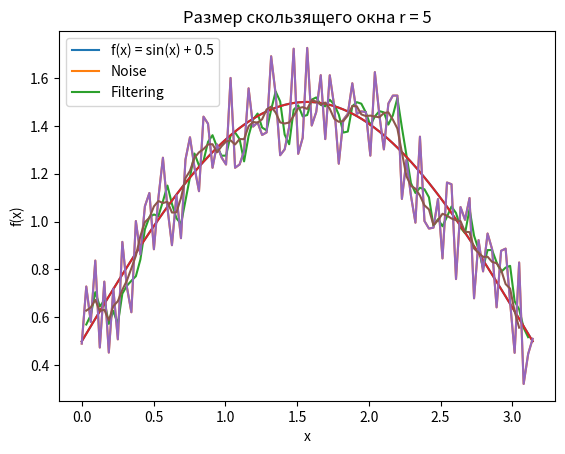

The script that saved this image:
import random
import sys

import matplotlib.pyplot as plt
import numpy as np
import math


def plot_func(xk, y, colour):
    plt.plot(xk, y, colour)
    plt.title("functions")
    plt.xlabel("x")
    plt.ylabel("f(x)")
    plt.grid(True, alpha=1, linestyle='--')


def gen_sigma_and_noise(a, K, y):
    sigma_k = np.array(float(random.uniform(-a, a)))
    for i in range(1, K):
        sigma_k = np.append(sigma_k, float(random.uniform(-a, a)))
    fnk = np.array(y[0] + sigma_k[0])
    for i in range(1, K):
        fnk = np.append(fnk, y[i] + sigma_k[i])
    return fnk


def gen_alpha(r, M):
    alfa_arr = []

    for i in range(r):
        alfa_arr.append(0)
    alfa_arr[M] = round(random.uniform(0, 1), 4)

    for m in range(M, r - 2):
        summary = 0
        for s in range(m, r - m):
            summary += alfa_arr[s]
        alfa_arr[m - 1] = alfa_arr[r - m] = round(0.5 * random.uniform(0, 1 - summary), 4)

    summary = 0
    for s in range(1, r - 1):
        summary += alfa_arr[s]
    alfa_arr[0] = alfa_arr[r - 1] = round(0.5 * (1 - summary), 4)

    return alfa_arr


def arithmetic_mean(M, noise_fnk, alfa_a):
    func_mov_av = []
    for k in range(M, 100 - M + 1):
        summary = 0
        for j in range(k - M, k + M + 1):
            summary += noise_fnk[j - 1] * alfa_a[j + M + 1 - k - 1]
        func_mov_av.append(summary)
    return func_mov_av


def omegasearcher(func_mov_av, M):
    summary = 0
    for k in range(1, 101 - 2 * M):
        summary += abs(func_mov_av[k] - func_mov_av[k - 1])
    return summary


def deltasearcher(func_mov_av, func_noise, M):
    summary = 0
    for k in range(0, 101 - 2 * M):
        summary += abs(func_mov_av[k] - func_noise[k])
    summary = summary / 100
    return summary


def dist(func_mov_av, func_noise):
    return abs(omegasearcher(func_mov_av)) + abs(deltasearcher(func_mov_av, func_noise))


def signal(xk):
    return np.sin(xk) + 0.5


class SolverClass(object):

    def __init__(self, _signal, _noise, _lambda, _radius):
        self.optimal_a = []
        self.omegas = []
        self.deltas = []
        self.J_min = []
        self.dist = []
        self.radios = _radius
        self.signal = _signal
        self.noise = _noise
        self.lambdas = _lambda

    def method(self, noise_array, lambda_array):
        M = int((self.radios - 1) / 2)
        N = int((math.log(1 - 0.95)) / math.log(1 - (0.01 / math.pi)))
        for i in range(len(lambda_array)):
            best_alpha = np.array([])
            best_omega = 0
            best_delta = 0
            J_min = sys.maxsize
            for V in range(0, N):
                alpha_array = gen_alpha(self.radios, M)
                average_moving = arithmetic_mean(M, noise_array, alpha_array)
                omega = omegasearcher(average_moving, M)
                delta = deltasearcher(average_moving, self.noise, M)
                J = lambda_array[i] * omega + (1 - lambda_array[i]) * delta
                if J < J_min:
                    J_min = J
                    best_alpha = alpha_array.copy()
                    best_omega = omega
                    best_delta = delta
                average_moving.clear()
                self.J_min.append(J_min)
                self.optimal_a.append(best_alpha)
                self.omegas.append(best_omega)
                self.deltas.append(best_delta)

    def distance(self):
        for i in range(0, len(self.deltas)):
            self.dist.append(abs(self.omegas[i]) + self.deltas[i])

    def filter(self):
        M = int((self.radios - 1) / 2)
        min_dist = min(self.dist)
        index = self.dist.index(min_dist)
        optimal_omega = self.omegas[index]
        optimal_delta = self.deltas[index]
        optimal_alpha = self.optimal_a[index]
        optimal_lambda = 0.1 * index
        optimal_J = optimal_lambda * optimal_omega + (1 - optimal_lambda) * optimal_delta
        filtering = []
        for k in range(M, 100 - M + 1):
            summary = 0
            for j in range(k - M, k + M + 1):
                summary += main_noise[j - 1] * optimal_alpha[j + M + 1 - k - 1]
            filtering.append(summary)
        return optimal_J, optimal_alpha, optimal_lambda, optimal_delta, optimal_omega, min_dist, filtering


if __name__ == "__main__":
    k = np.array([float((k * math.pi) / 100) for k in range(0, 101)])
    main_signal = np.array([signal(elem) for elem in k])
    main_noise = np.array([signal(elem) + (random.random() / 2 - 0.25) for elem in k])
    lambda_l = np.array([l_elem / 10 for l_elem in range(0, 11)])

    r = 3
    ob_3 = SolverClass(main_signal, main_noise, lambda_l, r)
    ob_3.method(main_noise, lambda_l)
    ob_3.distance()
    optimal_J, optimal_alpha, optimal_lambda, optimal_delta, optimal_omega, min_dist, filtering = ob_3.filter()
    filter_k = np.array([float((k * math.pi) / 100) for k in range(1, 100)])
    plt.plot(k, main_signal, k, main_noise, filter_k, filtering)
    plt.legend(['f(x) = sin(x) + 0.5', 'Noise', 'Filtering'])
    plt.xlabel('x')
    plt.ylabel('f(x)')
    plt.title('Размер скользящего окна r = 3')
    plt.grid()
    plt.show()

    r = 5
    ob_3 = SolverClass(main_signal, main_noise, lambda_l, r)
    ob_3.method(main_noise, lambda_l)
    ob_3.distance()
    optimal_J, optimal_alpha, optimal_lambda, optimal_delta, optimal_omega, min_dist, filtering = ob_3.filter()
    filter_k = np.array([float((k * math.pi) / 100) for k in range(1, 98)])
    plt.plot(k, main_signal, k, main_noise, filter_k, filtering)
    plt.legend(['f(x) = sin(x) + 0.5', 'Noise', 'Filtering'])
    plt.xlabel('x')
    plt.ylabel('f(x)')
    plt.title('Размер скользящего окна r = 5')
    plt.grid()
    plt.show()